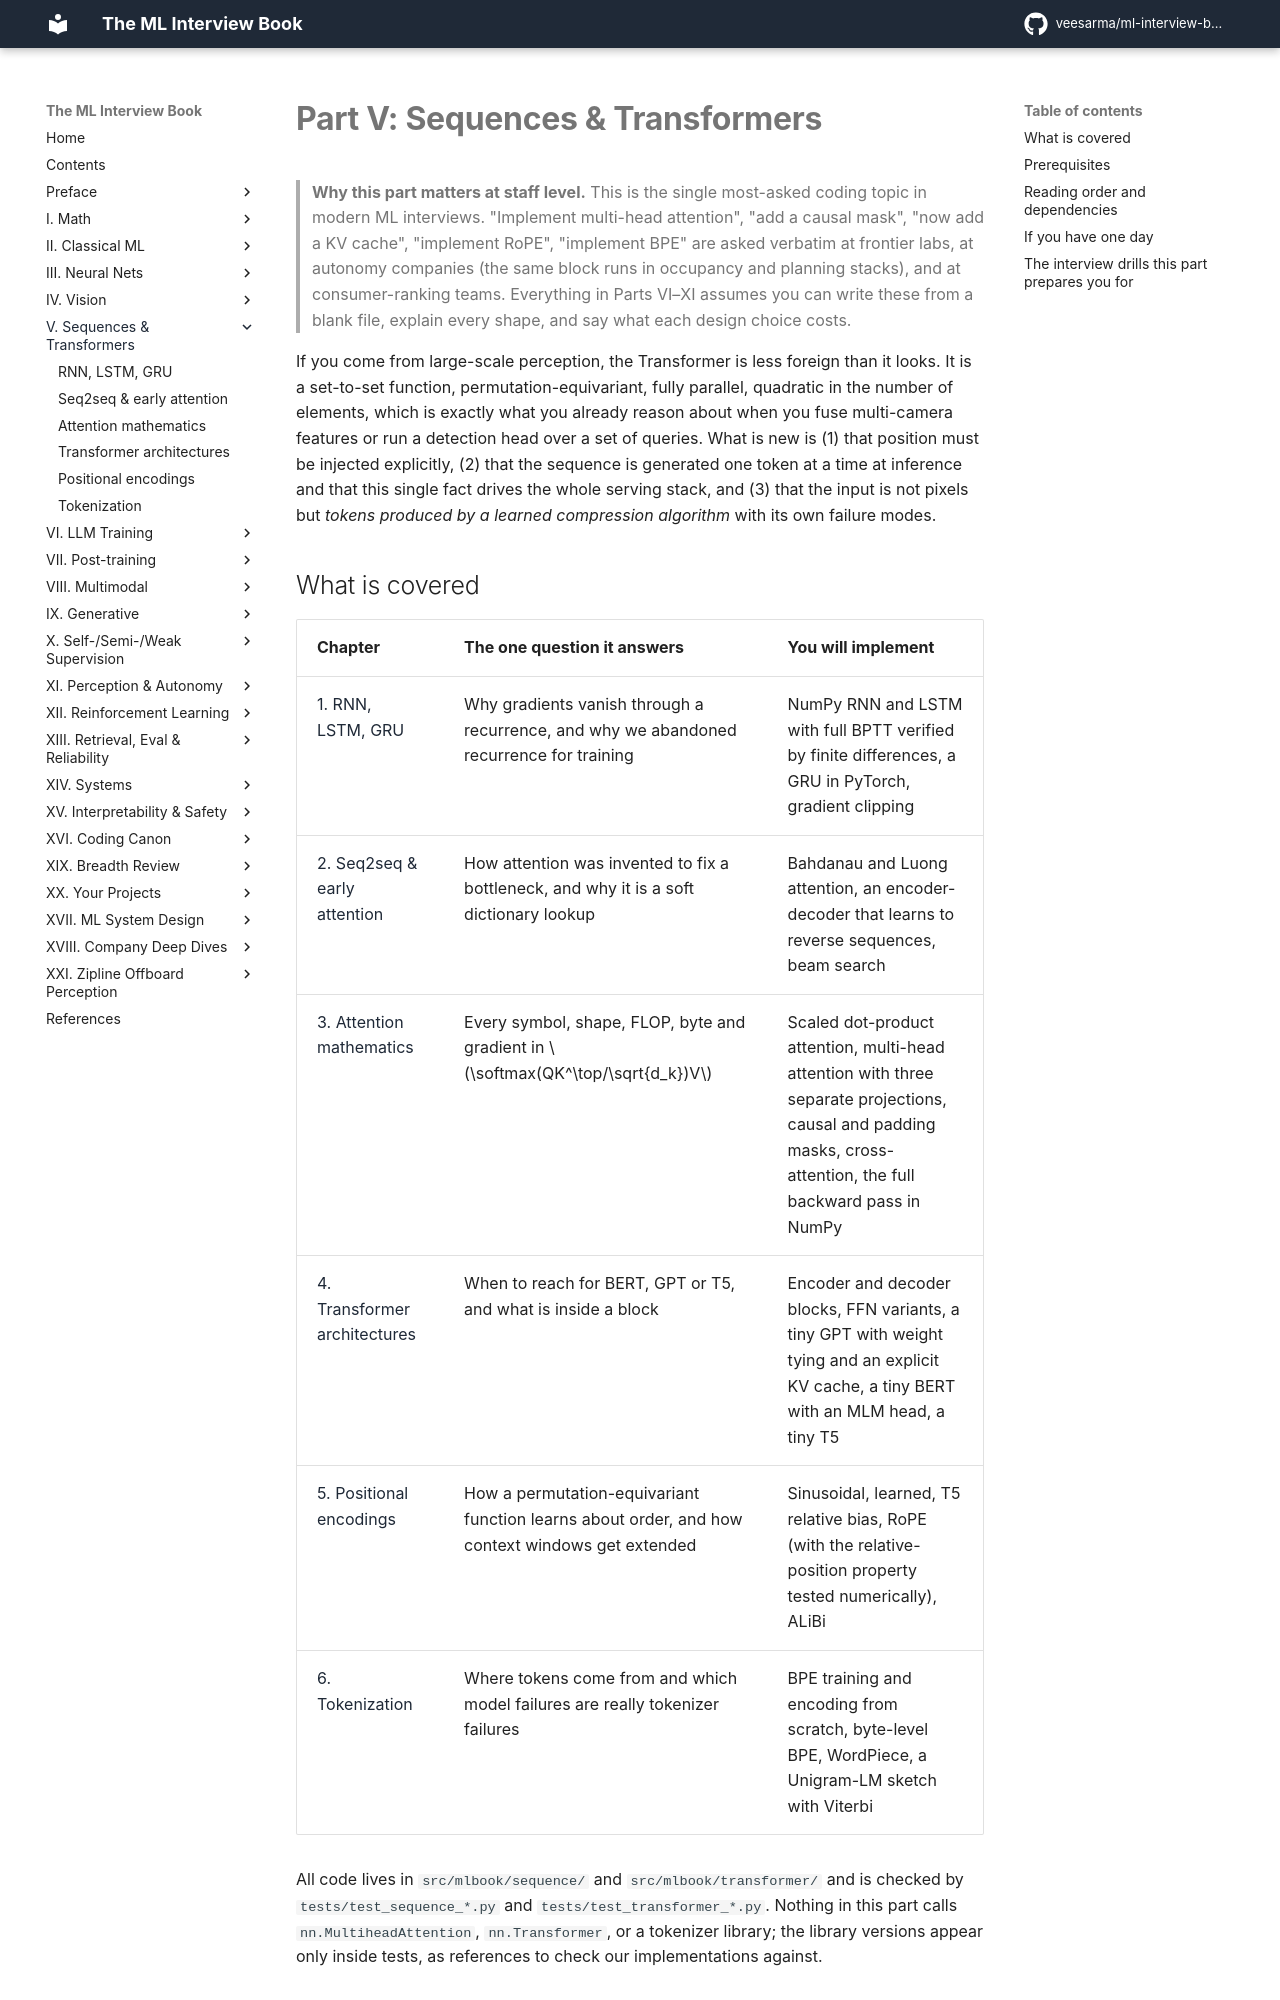

repository: veesarma/ml-interview-book · page: part05-sequence-transformers/index.html · generator: mkdocs

# Part V: Sequences & Transformers

> **Why this part matters at staff level.** This is the single most-asked coding topic in
> modern ML interviews. "Implement multi-head attention", "add a causal mask", "now add a
> KV cache", "implement RoPE", "implement BPE" are asked verbatim at frontier labs, at
> autonomy companies (the same block runs in occupancy and planning stacks), and at
> consumer-ranking teams. Everything in Parts VI–XI assumes you can write these from a
> blank file, explain every shape, and say what each design choice costs.

If you come from large-scale perception, the Transformer is less foreign than it looks. It
is a set-to-set function, permutation-equivariant, fully parallel, quadratic in the number
of elements, which is exactly what you already reason about when you fuse multi-camera
features or run a detection head over a set of queries. What is new is (1) that position must
be injected explicitly, (2) that the sequence is generated one token at a time at inference
and that this single fact drives the whole serving stack, and (3) that the input is not pixels
but *tokens produced by a learned compression algorithm* with its own failure modes.
